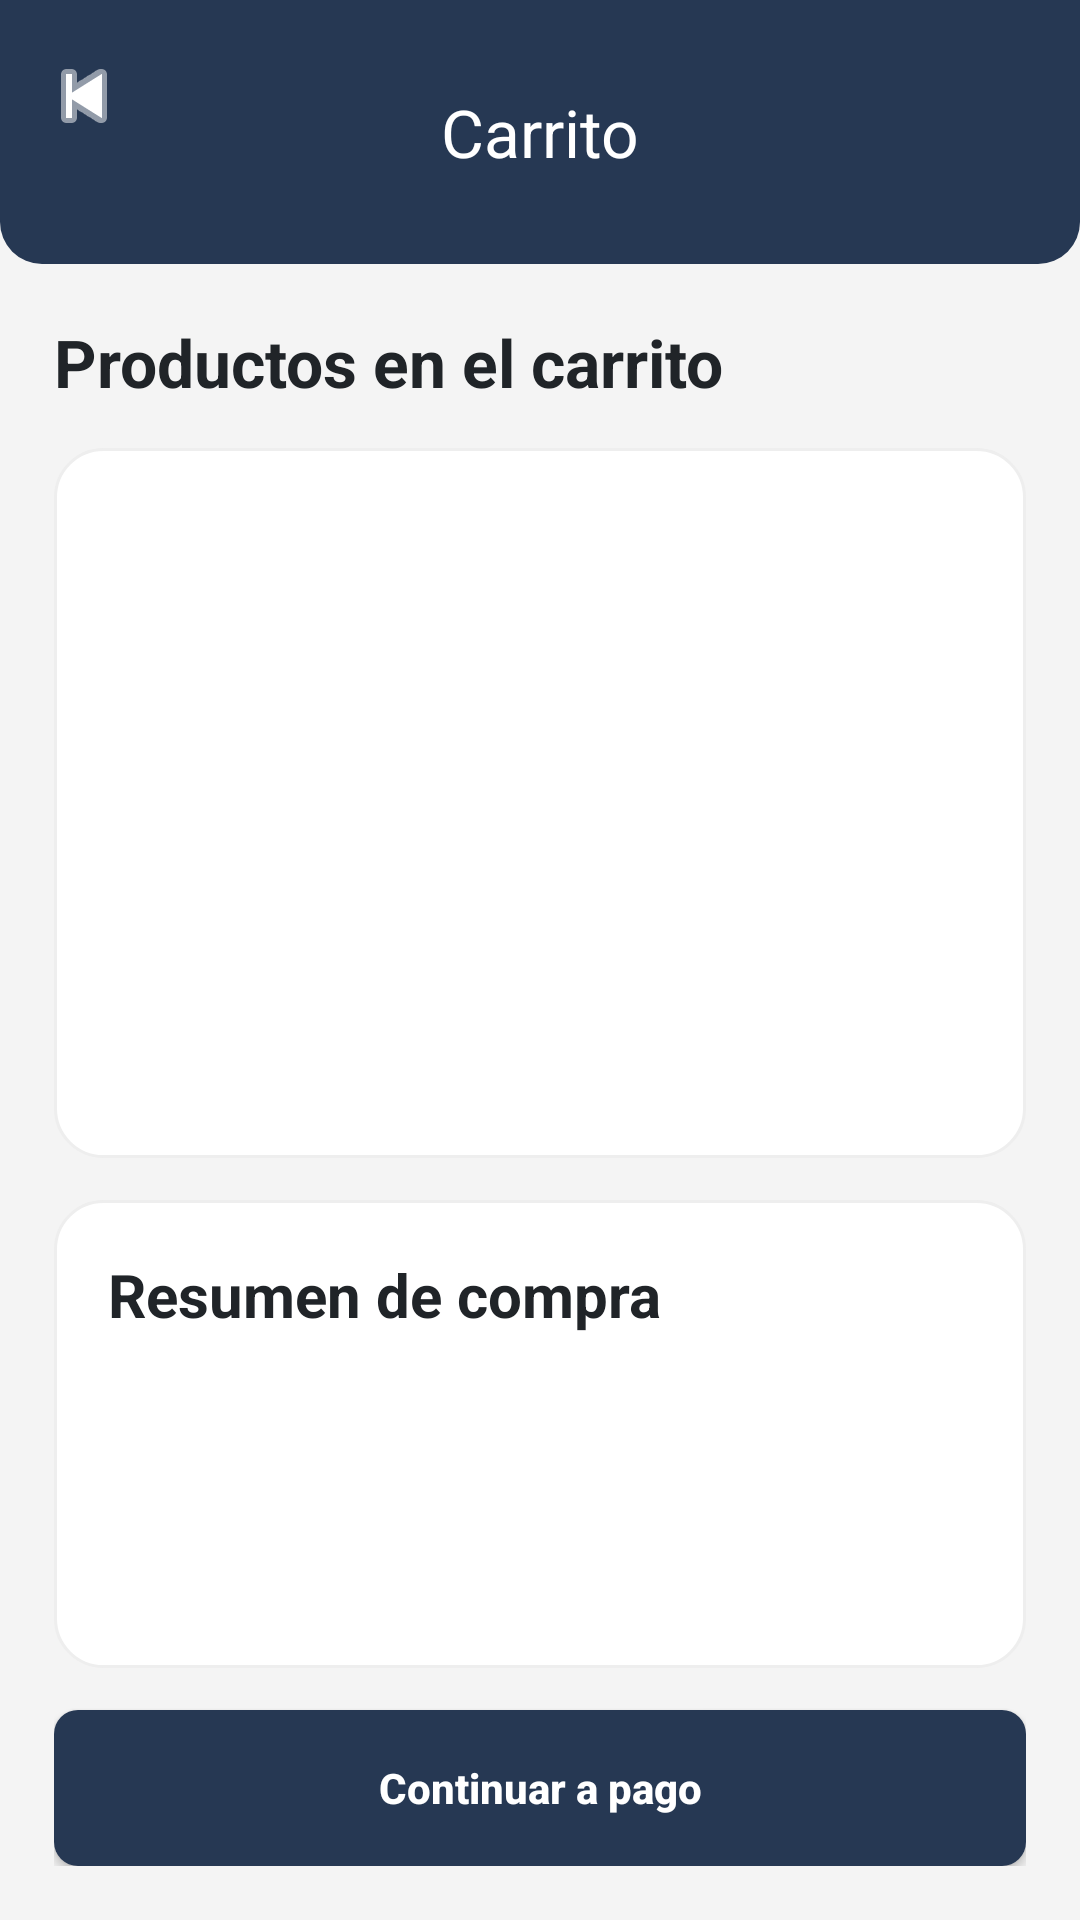

Write the Android layout XML for this screen, with the resource values it uses.
<!-- AndroidManifest.xml: application theme Theme.TechStore -->
<!-- res/layout/activity_cart.xml -->
<?xml version="1.0" encoding="utf-8"?>
<LinearLayout xmlns:android="http://schemas.android.com/apk/res/android"
    xmlns:app="http://schemas.android.com/apk/res-auto"
    android:layout_width="match_parent"
    android:layout_height="match_parent"
    android:background="@color/tech_light"
    android:orientation="vertical">

    <com.google.android.material.appbar.MaterialToolbar
        android:id="@+id/toolbarCarrito"
        android:layout_width="match_parent"
        android:layout_height="88dp"
        android:background="@drawable/tech_top_bar"
        app:navigationIcon="@android:drawable/ic_media_previous"
        app:navigationIconTint="@android:color/white"
        app:title="@string/cart"
        app:titleCentered="true"
        app:titleTextColor="@android:color/white" />

    <LinearLayout
        android:layout_width="match_parent"
        android:layout_height="0dp"
        android:layout_weight="1"
        android:orientation="vertical"
        android:padding="18dp">

        <TextView
            android:layout_width="match_parent"
            android:layout_height="wrap_content"
            android:text="@string/cart_products"
            android:textColor="@color/tech_text"
            android:textSize="22sp"
            android:textStyle="bold" />

        <TextView
            android:id="@+id/tvCarritoVacio"
            android:layout_width="match_parent"
            android:layout_height="wrap_content"
            android:layout_marginTop="8dp"
            android:text="@string/cart_empty"
            android:textColor="@color/tech_muted"
            android:textSize="14sp"
            android:visibility="gone" />

        <ListView
            android:id="@+id/listViewCarrito"
            android:layout_width="match_parent"
            android:layout_height="0dp"
            android:layout_marginTop="14dp"
            android:layout_weight="1"
            android:background="@drawable/tech_card_metric"
            android:divider="@color/tech_divider"
            android:dividerHeight="1dp"
            android:padding="8dp" />

        <LinearLayout
            android:layout_width="match_parent"
            android:layout_height="wrap_content"
            android:layout_marginTop="14dp"
            android:background="@drawable/tech_card_metric"
            android:orientation="vertical"
            android:padding="18dp">

            <TextView
                android:layout_width="match_parent"
                android:layout_height="wrap_content"
                android:text="@string/cart_summary"
                android:textColor="@color/tech_text"
                android:textSize="20sp"
                android:textStyle="bold" />

            <TextView
                android:id="@+id/tvSubtotalCarrito"
                android:layout_width="match_parent"
                android:layout_height="wrap_content"
                android:layout_marginTop="12dp"
                android:textColor="@color/tech_text"
                android:textSize="15sp" />

            <TextView
                android:id="@+id/tvEnvioCarrito"
                android:layout_width="match_parent"
                android:layout_height="wrap_content"
                android:layout_marginTop="8dp"
                android:textColor="@color/tech_text"
                android:textSize="15sp" />

            <TextView
                android:id="@+id/tvTotalCarrito"
                android:layout_width="match_parent"
                android:layout_height="wrap_content"
                android:layout_marginTop="8dp"
                android:textColor="@color/tech_dashboard_text"
                android:textSize="18sp"
                android:textStyle="bold" />
        </LinearLayout>

        <Button
            android:id="@+id/btnContinuarPagoCarrito"
            android:layout_width="match_parent"
            android:layout_height="52dp"
            android:layout_marginTop="14dp"
            android:background="@drawable/tech_button_primary"
            android:text="@string/continue_payment"
            android:textAllCaps="false"
            android:textColor="@android:color/white"
            android:textStyle="bold" />
    </LinearLayout>
</LinearLayout>
<!-- resources referenced by this layout -->
<resources>
  <color name="tech_dashboard_text">#174D5F</color>
  <color name="tech_divider">#EEEEEE</color>
  <color name="tech_light">#F4F4F4</color>
  <color name="tech_muted">#9E9E9E</color>
  <color name="tech_text">#202428</color>
  <!-- drawable tech_button_primary (drawable) -->
  <?xml version="1.0" encoding="utf-8"?>
  <shape xmlns:android="http://schemas.android.com/apk/res/android">
      <solid android:color="@color/tech_navy" />
      <corners android:radius="8dp" />
  </shape>
  <!-- drawable tech_card_metric (drawable) -->
  <?xml version="1.0" encoding="utf-8"?>
  <shape xmlns:android="http://schemas.android.com/apk/res/android">
      <solid android:color="@android:color/white" />
      <corners android:radius="16dp" />
      <stroke
          android:width="1dp"
          android:color="@color/tech_divider" />
  </shape>
  <!-- drawable tech_top_bar (drawable) -->
  <?xml version="1.0" encoding="utf-8"?>
  <shape xmlns:android="http://schemas.android.com/apk/res/android">
      <solid android:color="@color/tech_navy" />
      <corners
          android:bottomLeftRadius="14dp"
          android:bottomRightRadius="14dp" />
  </shape>
  <string name="cart">Carrito</string>
  <string name="cart_empty">Tu carrito esta vacio.</string>
  <string name="cart_products">Productos en el carrito</string>
  <string name="cart_summary">Resumen de compra</string>
  <string name="continue_payment">Continuar a pago</string>
  <style name="Theme.TechStore" parent="Base.Theme.TechStore" />
  <color name="tech_navy">#263853</color>
  <style name="Base.Theme.TechStore" parent="Theme.Material3.DayNight.NoActionBar">
          
          
      </style>
</resources>
